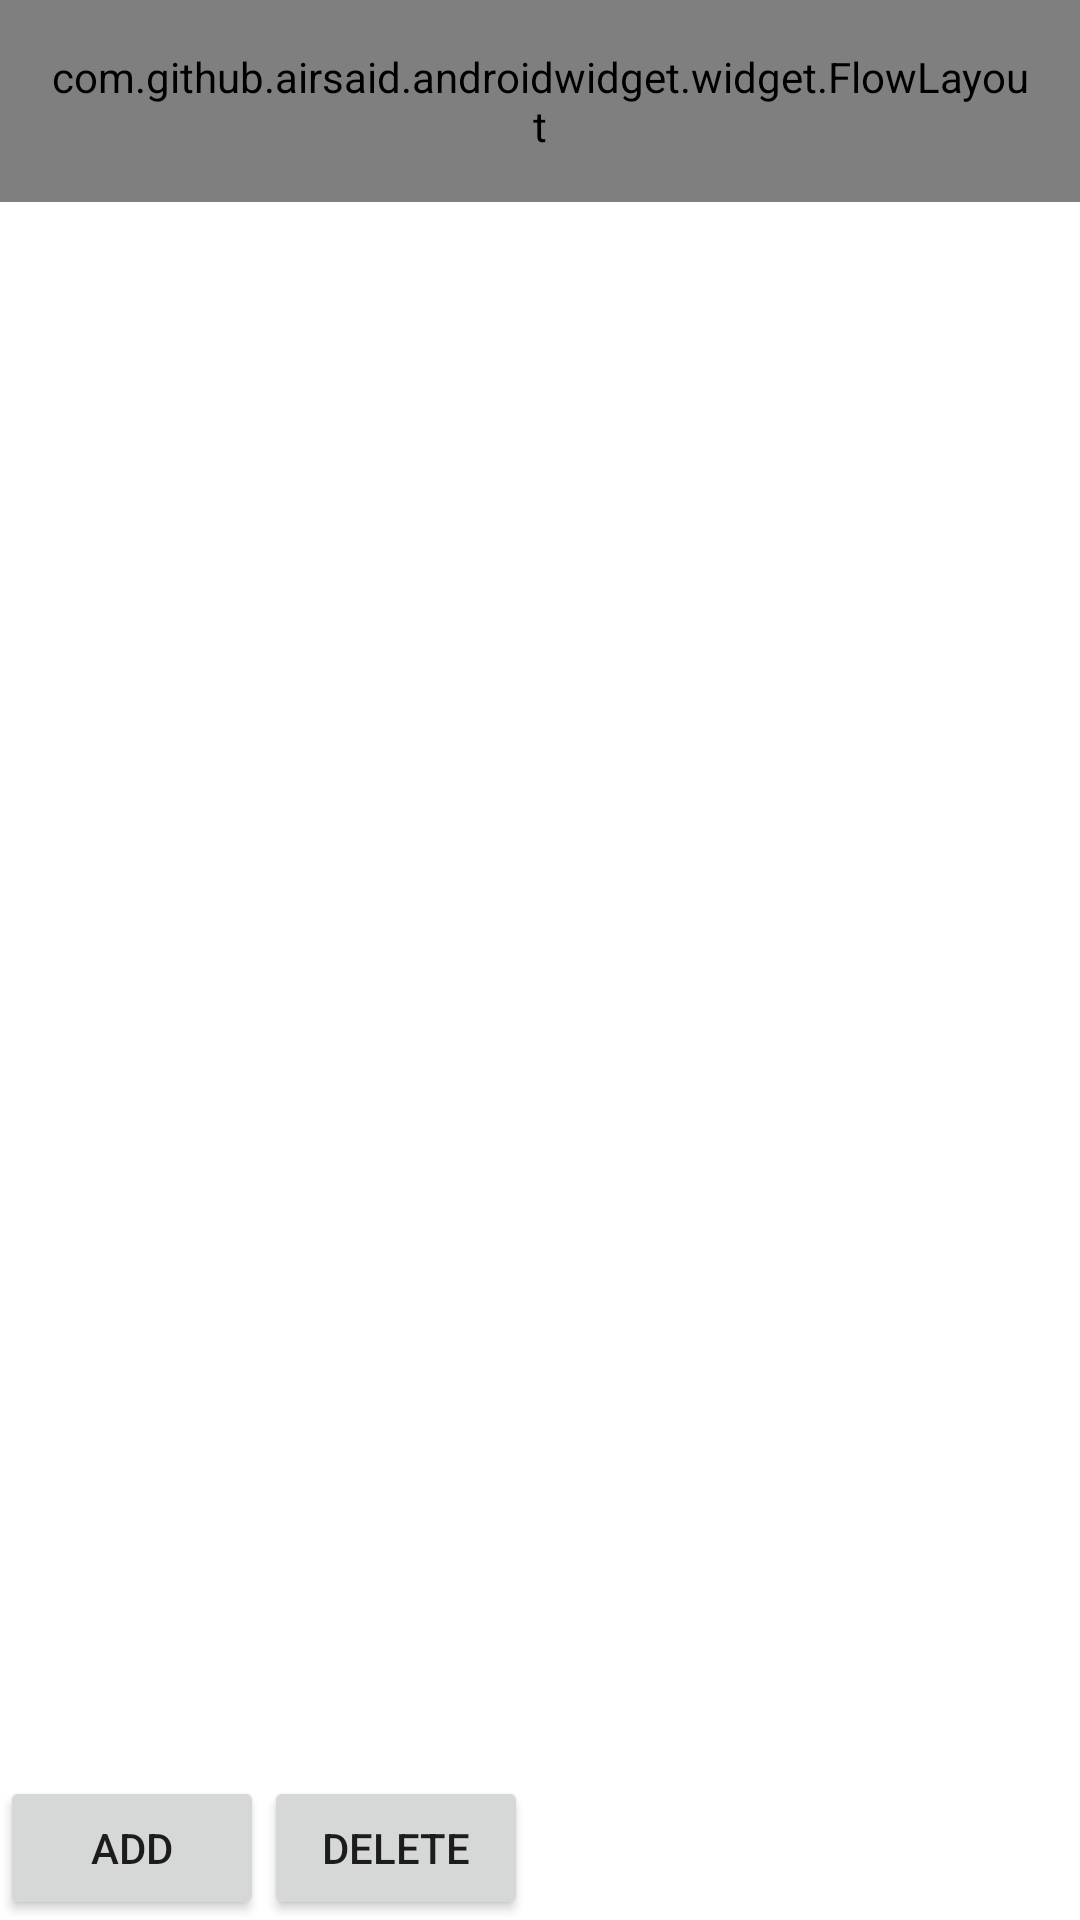

Layout XML and referenced resources for this Android screen:
<!-- AndroidManifest.xml: application theme AppTheme -->
<!-- res/layout/fragment_flowo_layout.xml -->
<?xml version="1.0" encoding="utf-8"?>
<RelativeLayout
    xmlns:android="http://schemas.android.com/apk/res/android"
    android:layout_width="match_parent"
    android:layout_height="match_parent"
    android:focusable="true"
    android:clickable="true"
    android:background="@color/background">

    <ScrollView
        android:layout_width="match_parent"
        android:layout_height="wrap_content">

        <com.github.airsaid.androidwidget.widget.FlowLayout
            android:id="@+id/flowLayout"
            android:layout_width="match_parent"
            android:layout_height="wrap_content"
            android:background="@color/colorAccent"
            android:padding="@dimen/padding">

            <TextView
                android:layout_width="wrap_content"
                android:layout_height="wrap_content"
                android:background="@color/colorPrimary"
                android:padding="10dp"
                android:text="@string/app_name"
                android:textColor="@color/textWhite"
                android:textSize="18sp"/>

            <TextView
                android:layout_width="wrap_content"
                android:layout_height="wrap_content"
                android:layout_margin="@dimen/margin"
                android:background="@color/colorPrimary"
                android:padding="10dp"
                android:text="@string/app_desc"
                android:textColor="@color/textWhite"
                android:textSize="12sp"/>

            <TextView
                android:layout_width="wrap_content"
                android:layout_height="wrap_content"
                android:background="@color/colorPrimary"
                android:padding="10dp"
                android:text="@string/about_me"
                android:textColor="@color/textWhite"
                android:textSize="10sp"/>

            <TextView
                android:layout_width="wrap_content"
                android:layout_height="wrap_content"
                android:layout_marginBottom="@dimen/margin"
                android:layout_marginStart="@dimen/margin"
                android:background="@color/colorPrimary"
                android:padding="10dp"
                android:text="@string/author"
                android:textColor="@color/textWhite"
                android:textSize="26sp"/>

            <TextView
                android:layout_width="wrap_content"
                android:layout_height="wrap_content"
                android:layout_marginEnd="@dimen/margin"
                android:background="@color/colorPrimary"
                android:padding="10dp"
                android:text="@string/author_link"
                android:textColor="@color/textWhite"
                android:textSize="20sp"/>

        </com.github.airsaid.androidwidget.widget.FlowLayout>
    </ScrollView>

    <LinearLayout
        android:layout_width="match_parent"
        android:layout_height="wrap_content"
        android:layout_alignParentBottom="true">

        <Button
            android:id="@+id/btn_add"
            android:layout_width="wrap_content"
            android:layout_height="wrap_content"
            android:text="add"/>

        <Button
            android:id="@+id/btn_delete"
            android:layout_width="wrap_content"
            android:layout_height="wrap_content"
            android:text="delete"/>
    </LinearLayout>
</RelativeLayout>
<!-- resources referenced by this layout -->
<resources>
  <color name="background">#FFFFFF</color>
  <color name="colorAccent">#FF4081</color>
  <color name="colorPrimary">#3F51B5</color>
  <color name="textWhite">#FFFFFF</color>
  <dimen name="margin">16dp</dimen>
  <dimen name="padding">16dp</dimen>
  <string name="about_me">About Me</string>
  <string name="app_desc">Android 自定义控件合集</string>
  <string name="app_name">AndroidWidget</string>
  <string name="author">Airsaid</string>
  <string name="author_link">https://github.com/airsaid</string>
  <style name="AppTheme" parent="Theme.AppCompat.Light.NoActionBar">
          
          <item name="colorPrimary">@color/colorPrimary</item>
          <item name="colorPrimaryDark">@color/colorPrimaryDark</item>
          <item name="colorAccent">@color/colorAccent</item>
          <item name="staffViewStyle">@style/StaffView</item>
          <item name="progressBarViewStyle">@style/ProgressBarView</item>
      </style>
  <color name="colorPrimaryDark">#303F9F</color>
  <style name="StaffView">
          <item name="sv_staff">@mipmap/ic_staff</item>
          <item name="sv_normalLabelColor">@color/colorPrimary</item>
          <item name="sv_selectLabelColor">@color/colorAccent</item>
          <item name="sv_labelMarginTop">4dp</item>
          <item name="sv_labelTextSize">16sp</item>
          <item name="sv_cursorDrawable">@drawable/shape_cursor</item>
          <item name="sv_extraTextSize">10sp</item>
          <item name="sv_extraMarginTop">14dp</item>
          <item name="sv_extraMarginLeft">6dp</item>
      </style>
  <style name="ProgressBarView">
          <item name="pbv_progressWidth">10dp</item>
          <item name="pbv_progressColor">@color/colorAccent</item>
          <item name="pbv_progressBackground">@color/colorPrimary</item>
          <item name="pbv_progressTextSize">16sp</item>
          <item name="pbv_progressTextColor">@android:color/white</item>
          <item name="pbv_describeText">completed</item>
          <item name="pbv_describeTextSize">10sp</item>
          <item name="pbv_describeTextColor">@android:color/white</item>
          <item name="pbv_describeOffsetY">2dp</item>
          <item name="pbv_startAngle">270</item>
      </style>
  <!-- drawable shape_cursor (drawable) -->
  <?xml version="1.0" encoding="utf-8"?>
  <shape xmlns:android="http://schemas.android.com/apk/res/android"
      android:shape="rectangle">
      <size android:width="4dp" android:height="1000dp" />
      <solid android:color="@android:color/holo_blue_dark" />
  </shape>
</resources>
